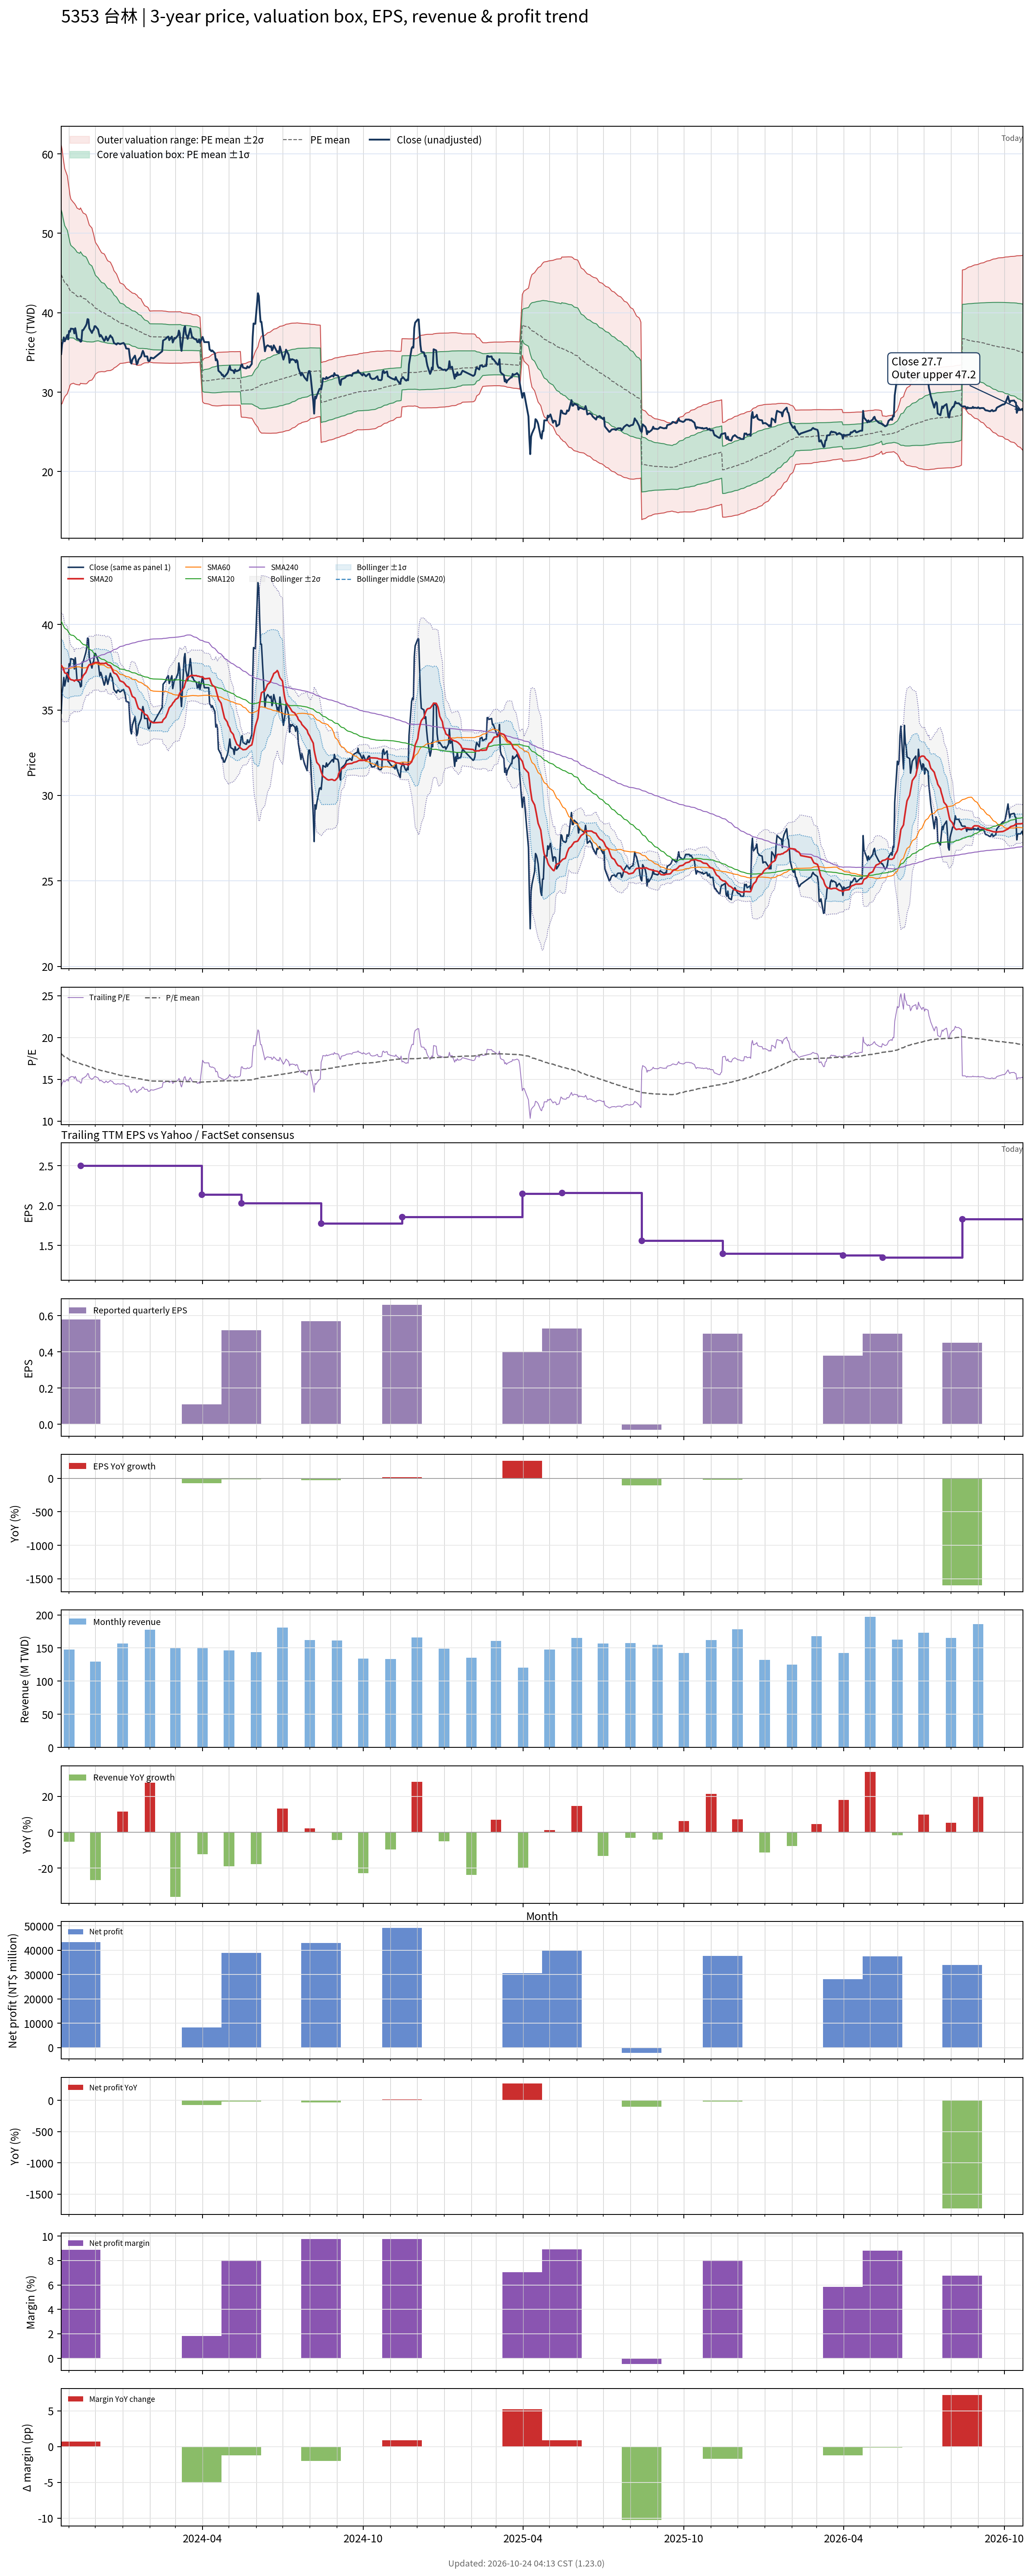

Data behind this chart, as committed beside it:
# chart-version: skill-stock-dynamic-val…
date, close, available_date, period_end, eps, ttm_eps, pe, pe_mean, pe_std, price_m2, price_m1, price_mean, price_p1, price_p2, forward_eps, forward_pe, forward_pe_mean, forward_pe_std, forward_price_m2, forward_price_m1, forward_price_mean, forward_price_p1, forward_price_p2, sma20
2023-10-23, 34.8, 2023-08-14, 2023-06-30, 0.82, 2.48, 14.03, 18.06, 3.292, 28.46, 36.63, 44.79, 52.96, 61.12, , , , , , , , , , 37.62
2023-10-24, 36, 2023-08-14, 2023-06-30, 0.82, 2.48, 14.52, 17.97, 3.226, 28.55, 36.55, 44.55, 52.55, 60.55, , , , , , , , , , 37.55
2023-10-25, 36.4, 2023-08-14, 2023-06-30, 0.82, 2.48, 14.68, 17.85, 3.104, 28.88, 36.58, 44.28, 51.98, 59.68, , , , , , , , , , 37.45
2023-10-26, 36.9, 2023-08-14, 2023-06-30, 0.82, 2.48, 14.88, 17.75, 3.001, 29.15, 36.59, 44.03, 51.47, 58.91, , , , , , , , , , 37.33
2023-10-27, 36.4, 2023-08-14, 2023-06-30, 0.82, 2.48, 14.68, 17.65, 2.894, 29.42, 36.6, 43.78, 50.96, 58.13, , , , , , , , , , 37.17
2023-10-30, 37.2, 2023-08-14, 2023-06-30, 0.82, 2.48, 15, 17.55, 2.763, 29.82, 36.67, 43.52, 50.38, 57.23, , , , , , , , , , 37.11
2023-10-31, 36.65, 2023-08-14, 2023-06-30, 0.82, 2.48, 14.78, 17.45, 2.644, 30.16, 36.72, 43.28, 49.83, 56.39, , , , , , , , , , 36.99
2023-11-01, 37.7, 2023-08-14, 2023-06-30, 0.82, 2.48, 15.2, 17.36, 2.54, 30.46, 36.76, 43.06, 49.36, 55.66, , , , , , , , , , 36.9
2023-11-02, 37.6, 2023-08-14, 2023-06-30, 0.82, 2.48, 15.16, 17.27, 2.412, 30.87, 36.85, 42.83, 48.81, 54.79, , , , , , , , , , 36.81
2023-11-03, 38, 2023-08-14, 2023-06-30, 0.82, 2.48, 15.32, 17.2, 2.347, 31.02, 36.84, 42.66, 48.48, 54.3, , , , , , , , , , 36.77
2023-11-06, 37.95, 2023-08-14, 2023-06-30, 0.82, 2.48, 15.3, 17.14, 2.293, 31.13, 36.81, 42.5, 48.19, 53.87, , , , , , , , , , 36.74
2023-11-07, 37.4, 2023-08-14, 2023-06-30, 0.82, 2.48, 15.08, 17.1, 2.289, 31.05, 36.73, 42.41, 48.09, 53.76, , , , , , , , , , 36.69
2023-11-08, 38.05, 2023-08-14, 2023-06-30, 0.82, 2.48, 15.34, 17.06, 2.276, 31.02, 36.66, 42.31, 47.95, 53.6, , , , , , , , , , 36.75
2023-11-09, 37.45, 2023-08-14, 2023-06-30, 0.82, 2.48, 15.1, 17.01, 2.261, 30.98, 36.59, 42.2, 47.8, 53.41, , , , , , , , , , 36.75
2023-11-10, 36.75, 2023-08-14, 2023-06-30, 0.82, 2.48, 14.82, 16.96, 2.24, 30.96, 36.51, 42.07, 47.62, 53.18, , , , , , , , , , 36.74
2023-11-13, 36.6, 2023-08-14, 2023-06-30, 0.82, 2.48, 14.76, 16.92, 2.227, 30.91, 36.43, 41.95, 47.47, 53, , , , , , , , , , 36.76
2023-11-14, 36.35, 2023-11-14, 2023-09-30, 0.58, 2.5, 14.54, 16.86, 2.208, 31.12, 36.64, 42.16, 47.68, 53.2, , , , , , , , , , 36.77
2023-11-15, 36.4, 2023-11-14, 2023-09-30, 0.58, 2.5, 14.56, 16.81, 2.188, 31.09, 36.56, 42.03, 47.5, 52.97, , , , , , , , , , 36.79
2023-11-16, 37.8, 2023-11-14, 2023-09-30, 0.58, 2.5, 15.12, 16.77, 2.168, 31.08, 36.5, 41.92, 47.34, 52.76, , , , , , , , , , 36.88
2023-11-17, 37.8, 2023-11-14, 2023-09-30, 0.58, 2.5, 15.12, 16.72, 2.149, 31.07, 36.44, 41.81, 47.18, 52.56, , , , , , , , , , 37.01
2023-11-20, 38.35, 2023-11-14, 2023-09-30, 0.58, 2.5, 15.34, 16.69, 2.133, 31.05, 36.38, 41.72, 47.05, 52.38, , , , , , , , , , 37.19
2023-11-21, 38.6, 2023-11-14, 2023-09-30, 0.58, 2.5, 15.44, 16.64, 2.106, 31.08, 36.34, 41.61, 46.88, 52.14, , , , , , , , , , 37.32
2023-11-22, 39.2, 2023-11-14, 2023-09-30, 0.58, 2.5, 15.68, 16.6, 2.061, 31.19, 36.34, 41.49, 46.64, 51.8, , , , , , , , , , 37.46
2023-11-23, 39.15, 2023-11-14, 2023-09-30, 0.58, 2.5, 15.66, 16.55, 2.008, 31.33, 36.34, 41.36, 46.38, 51.4, , , , , , , , , , 37.57
2023-11-24, 38.05, 2023-11-14, 2023-09-30, 0.58, 2.5, 15.22, 16.49, 1.961, 31.43, 36.33, 41.24, 46.14, 51.04, , , , , , , , , , 37.65
2023-11-27, 37.45, 2023-11-14, 2023-09-30, 0.58, 2.5, 14.98, 16.44, 1.913, 31.54, 36.32, 41.1, 45.88, 50.67, , , , , , , , , , 37.66
2023-11-28, 37.75, 2023-11-14, 2023-09-30, 0.58, 2.5, 15.1, 16.38, 1.852, 31.7, 36.33, 40.96, 45.59, 50.22, , , , , , , , , , 37.72
2023-11-29, 37.85, 2023-11-14, 2023-09-30, 0.58, 2.5, 15.14, 16.33, 1.799, 31.84, 36.34, 40.83, 45.33, 49.83, , , , , , , , , , 37.73
2023-11-30, 38.3, 2023-11-14, 2023-09-30, 0.58, 2.5, 15.32, 16.28, 1.724, 32.07, 36.38, 40.69, 45.01, 49.32, , , , , , , , , , 37.76
2023-12-01, 38.3, 2023-11-14, 2023-09-30, 0.58, 2.5, 15.32, 16.23, 1.658, 32.28, 36.42, 40.57, 44.71, 48.86, , , , , , , , , , 37.78
2023-12-04, 37.9, 2023-11-14, 2023-09-30, 0.58, 2.5, 15.16, 16.17, 1.585, 32.51, 36.47, 40.43, 44.39, 48.35, , , , , , , , , , 37.77
2023-12-05, 37.4, 2023-11-14, 2023-09-30, 0.58, 2.5, 14.96, 16.13, 1.558, 32.55, 36.44, 40.34, 44.23, 48.12, , , , , , , , , , 37.77
2023-12-06, 37, 2023-11-14, 2023-09-30, 0.58, 2.5, 14.8, 16.1, 1.537, 32.56, 36.4, 40.24, 44.09, 47.93, , , , , , , , , , 37.72
2023-12-07, 37.2, 2023-11-14, 2023-09-30, 0.58, 2.5, 14.88, 16.06, 1.516, 32.58, 36.37, 40.16, 43.95, 47.74, , , , , , , , , , 37.71
2023-12-08, 37.05, 2023-11-14, 2023-09-30, 0.58, 2.5, 14.82, 16.03, 1.495, 32.59, 36.33, 40.07, 43.81, 47.54, , , , , , , , , , 37.73
2023-12-11, 36.45, 2023-11-14, 2023-09-30, 0.58, 2.5, 14.58, 15.99, 1.483, 32.57, 36.28, 39.99, 43.69, 47.4, , , , , , , , , , 37.72
2023-12-12, 36.6, 2023-11-14, 2023-09-30, 0.58, 2.5, 14.64, 15.96, 1.461, 32.59, 36.24, 39.89, 43.55, 47.2, , , , , , , , , , 37.73
2023-12-13, 37, 2023-11-14, 2023-09-30, 0.58, 2.5, 14.8, 15.92, 1.433, 32.64, 36.22, 39.8, 43.38, 46.96, , , , , , , , , , 37.76
2023-12-14, 36.75, 2023-11-14, 2023-09-30, 0.58, 2.5, 14.7, 15.88, 1.403, 32.69, 36.2, 39.71, 43.22, 46.72, , , , , , , , , , 37.71
2023-12-15, 36.5, 2023-11-14, 2023-09-30, 0.58, 2.5, 14.6, 15.85, 1.384, 32.7, 36.16, 39.62, 43.08, 46.54, , , , , , , , , , 37.64
2023-12-18, 37.15, 2023-11-14, 2023-09-30, 0.58, 2.5, 14.86, 15.82, 1.364, 32.72, 36.13, 39.54, 42.95, 46.36, , , , , , , , , , 37.58
2023-12-19, 36.95, 2023-11-14, 2023-09-30, 0.58, 2.5, 14.78, 15.78, 1.335, 32.78, 36.12, 39.46, 42.79, 46.13, , , , , , , , , , 37.5
2023-12-20, 36.9, 2023-11-14, 2023-09-30, 0.58, 2.5, 14.76, 15.75, 1.308, 32.83, 36.1, 39.37, 42.64, 45.91, , , , , , , , , , 37.38
2023-12-21, 36.6, 2023-11-14, 2023-09-30, 0.58, 2.5, 14.64, 15.71, 1.276, 32.9, 36.09, 39.28, 42.47, 45.66, , , , , , , , , , 37.26
2023-12-22, 36.2, 2023-11-14, 2023-09-30, 0.58, 2.5, 14.48, 15.67, 1.228, 33.03, 36.1, 39.17, 42.24, 45.31, , , , , , , , , , 37.16
2023-12-25, 36, 2023-11-14, 2023-09-30, 0.58, 2.5, 14.4, 15.62, 1.165, 33.23, 36.14, 39.05, 41.97, 44.88, , , , , , , , , , 37.09
2023-12-26, 36.15, 2023-11-14, 2023-09-30, 0.58, 2.5, 14.46, 15.58, 1.128, 33.32, 36.14, 38.96, 41.78, 44.6, , , , , , , , , , 37.01
2023-12-27, 36.15, 2023-11-14, 2023-09-30, 0.58, 2.5, 14.46, 15.55, 1.093, 33.4, 36.14, 38.87, 41.6, 44.33, , , , , , , , , , 36.93
2023-12-28, 36.1, 2023-11-14, 2023-09-30, 0.58, 2.5, 14.44, 15.51, 1.054, 33.5, 36.14, 38.78, 41.41, 44.05, , , , , , , , , , 36.82
2023-12-29, 36.05, 2023-11-14, 2023-09-30, 0.58, 2.5, 14.42, 15.47, 1.014, 33.61, 36.15, 38.68, 41.22, 43.76, , , , , , , , , , 36.7
2024-01-02, 36.2, 2023-11-14, 2023-09-30, 0.58, 2.5, 14.48, 15.44, 0.9903, 33.66, 36.13, 38.61, 41.09, 43.56, , , , , , , , , , 36.62
2024-01-03, 36.05, 2023-11-14, 2023-09-30, 0.58, 2.5, 14.42, 15.42, 0.9724, 33.68, 36.11, 38.54, 40.97, 43.4, , , , , , , , , , 36.55
2024-01-04, 35.85, 2023-11-14, 2023-09-30, 0.58, 2.5, 14.34, 15.39, 0.9582, 33.68, 36.08, 38.48, 40.87, 43.27, , , , , , , , , , 36.49
2024-01-05, 35.5, 2023-11-14, 2023-09-30, 0.58, 2.5, 14.2, 15.36, 0.9346, 33.72, 36.06, 38.4, 40.73, 43.07, , , , , , , , , , 36.41
2024-01-08, 35.45, 2023-11-14, 2023-09-30, 0.58, 2.5, 14.18, 15.33, 0.9083, 33.78, 36.05, 38.32, 40.59, 42.86, , , , , , , , , , 36.33
2024-01-09, 34.55, 2023-11-14, 2023-09-30, 0.58, 2.5, 13.82, 15.3, 0.8983, 33.75, 36, 38.24, 40.49, 42.73, , , , , , , , , , 36.23
2024-01-10, 33.8, 2023-11-14, 2023-09-30, 0.58, 2.5, 13.52, 15.27, 0.8988, 33.68, 35.92, 38.17, 40.42, 42.66, , , , , , , , , , 36.09
2024-01-11, 33.6, 2023-11-14, 2023-09-30, 0.58, 2.5, 13.44, 15.24, 0.8956, 33.61, 35.85, 38.09, 40.33, 42.57, , , , , , , , , , 35.92
2024-01-12, 34.1, 2023-11-14, 2023-09-30, 0.58, 2.5, 13.64, 15.21, 0.8914, 33.56, 35.79, 38.02, 40.25, 42.48, , , , , , , , , , 35.79
... 670 more rows
